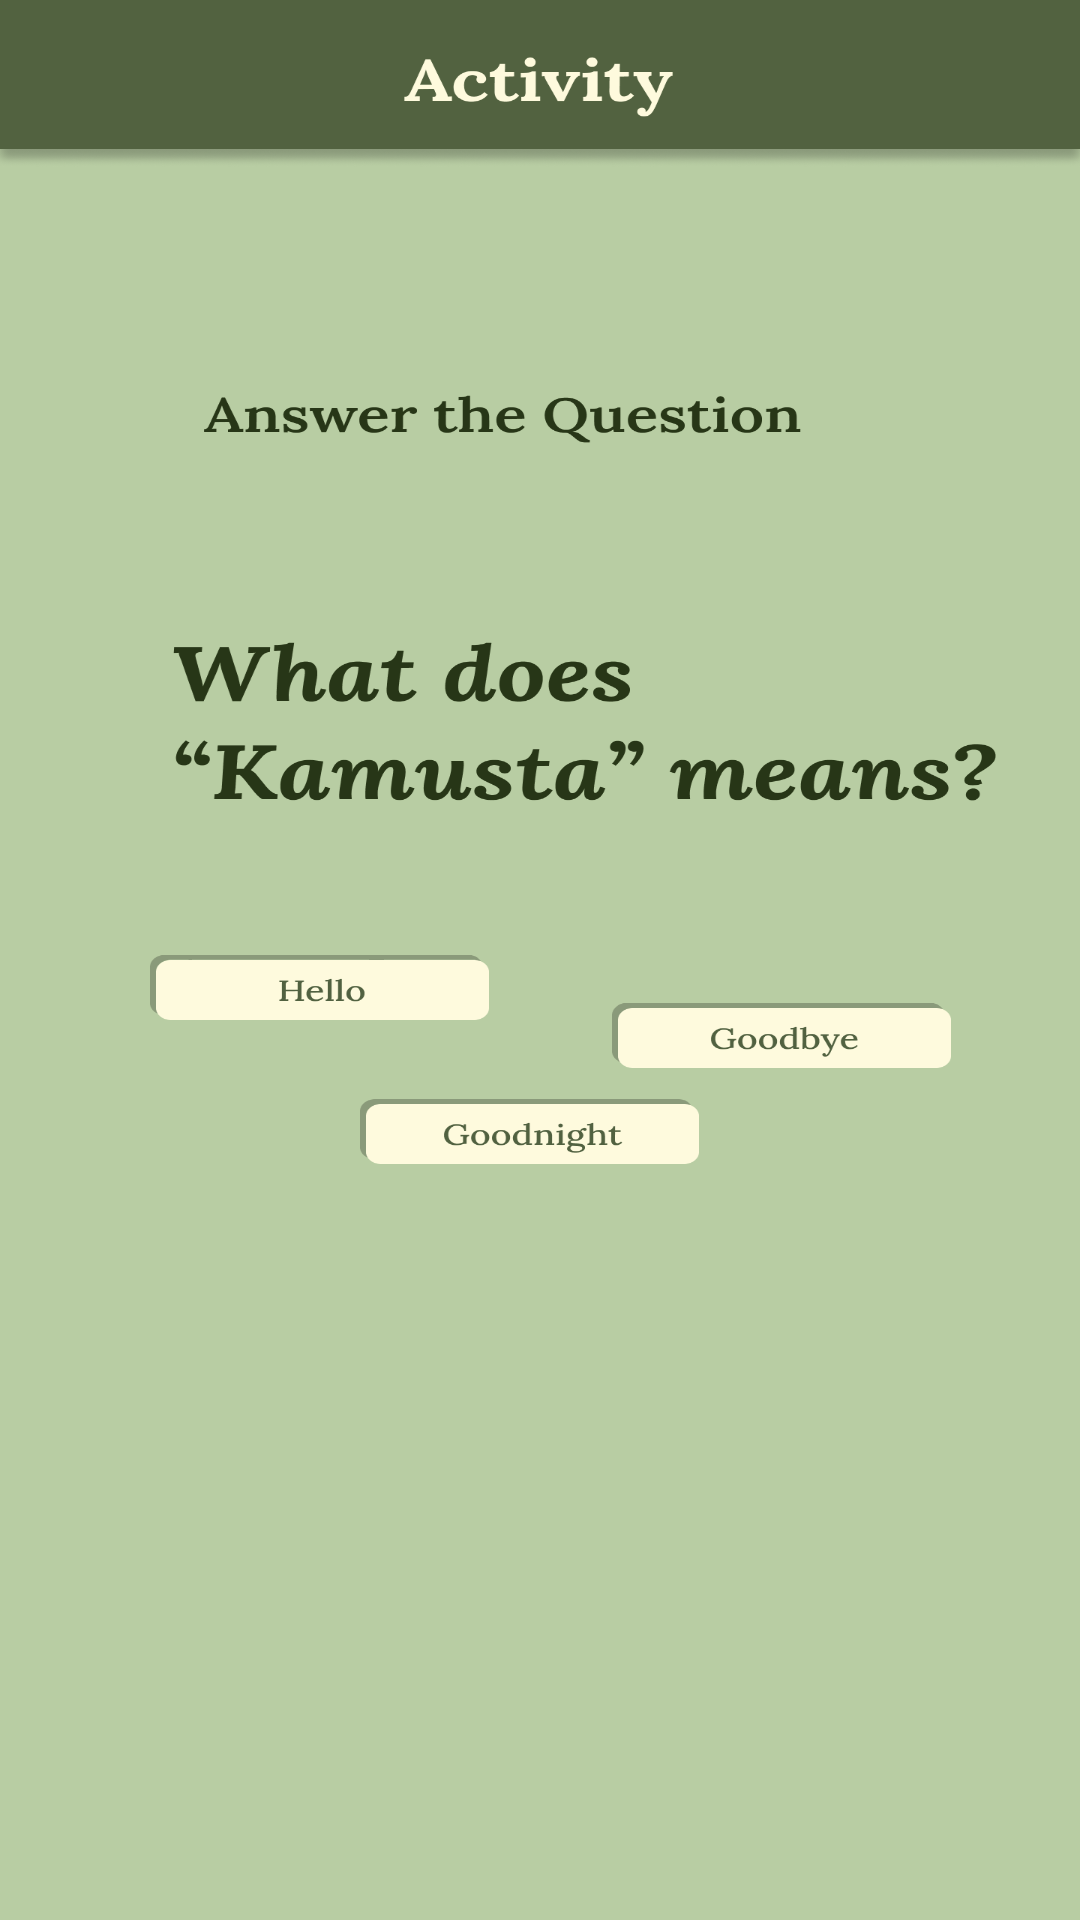

Produce the Android XML layout that renders to this screen, including the resource entries it uses.
<!-- AndroidManifest.xml: application theme Theme.Test_four -->
<!-- res/layout/activity_taga2.xml -->
<?xml version="1.0" encoding="utf-8"?>
<androidx.constraintlayout.widget.ConstraintLayout xmlns:android="http://schemas.android.com/apk/res/android"
    xmlns:app="http://schemas.android.com/apk/res-auto"
    xmlns:tools="http://schemas.android.com/tools"
    android:id="@+id/main"
    android:layout_width="match_parent"
    android:layout_height="match_parent"
    tools:context=".Taga2"
    android:background="@drawable/taga2">

    <Button
        android:id="@+id/ans1"
        android:layout_width="144dp"
        android:layout_height="49dp"
        android:background="@android:color/transparent"
        app:layout_constraintBottom_toBottomOf="parent"
        app:layout_constraintEnd_toEndOf="parent"
        app:layout_constraintHorizontal_bias="0.194"
        app:layout_constraintStart_toStartOf="parent"
        app:layout_constraintTop_toTopOf="parent"
        app:layout_constraintVertical_bias="0.514" />

    <Button
        android:id="@+id/ans2"
        android:layout_width="138dp"
        android:layout_height="53dp"
        android:background="@android:color/transparent"
        app:layout_constraintBottom_toBottomOf="parent"
        app:layout_constraintEnd_toEndOf="parent"
        app:layout_constraintHorizontal_bias="0.853"
        app:layout_constraintStart_toStartOf="parent"
        app:layout_constraintTop_toTopOf="parent"
        app:layout_constraintVertical_bias="0.544" />

    <Button
        android:id="@+id/ans3"
        android:layout_width="136dp"
        android:layout_height="43dp"
        android:background="@android:color/transparent"
        app:layout_constraintBottom_toBottomOf="parent"
        app:layout_constraintEnd_toEndOf="parent"
        app:layout_constraintHorizontal_bias="0.498"
        app:layout_constraintStart_toStartOf="parent"
        app:layout_constraintTop_toTopOf="parent"
        app:layout_constraintVertical_bias="0.6" />
</androidx.constraintlayout.widget.ConstraintLayout>
<!-- resources referenced by this layout -->
<resources>
  <!-- drawable taga2: png bitmap (drawable, 98934 bytes) -->
  <style name="Theme.Test_four" parent="Base.Theme.Test_four" />
  <style name="Base.Theme.Test_four" parent="Theme.Material3.DayNight.NoActionBar">
  
          
          
      </style>
</resources>
